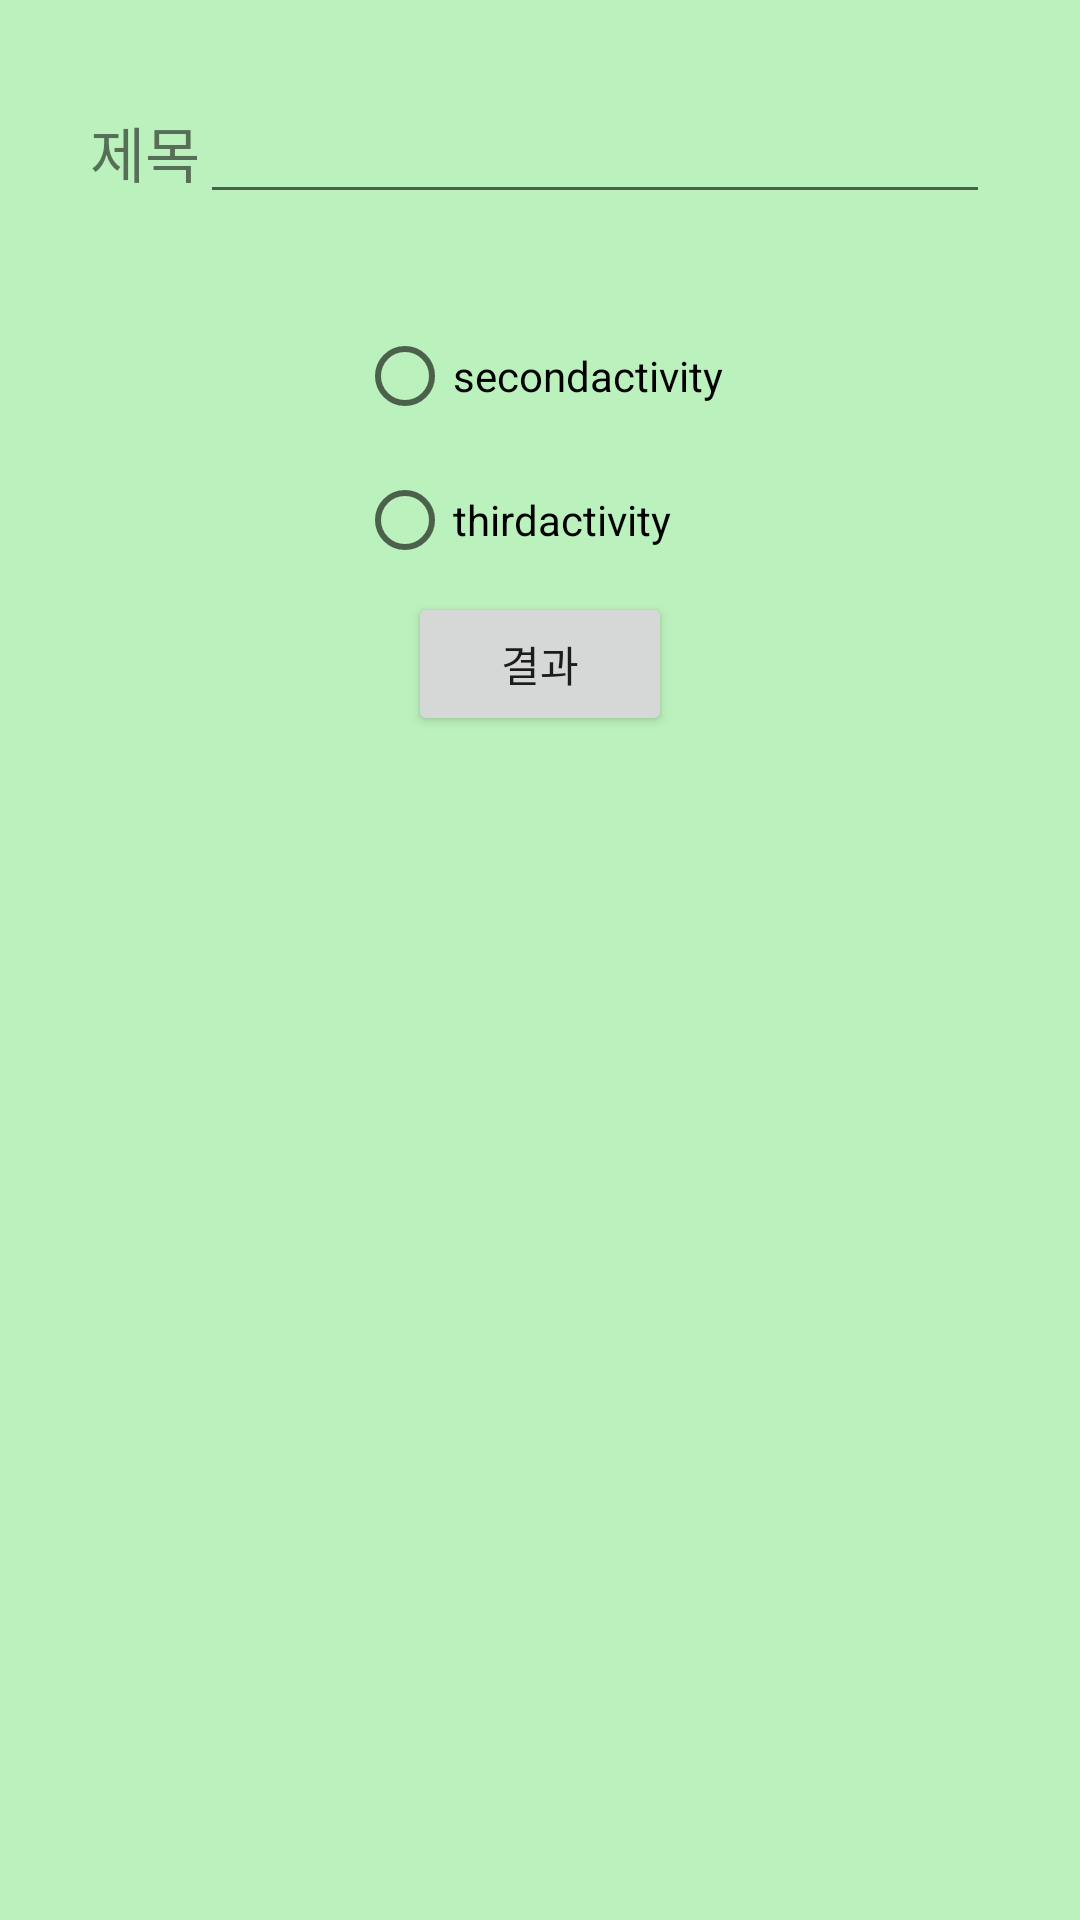

Here is an Android app screen rendered from its layout file. Give the layout XML and the strings, colors and styles it references.
<!-- AndroidManifest.xml: application theme Theme.Mirim_0727_3 -->
<!-- res/layout/activity_main.xml -->
<?xml version="1.0" encoding="utf-8"?>
<LinearLayout xmlns:android="http://schemas.android.com/apk/res/android"
    xmlns:app="http://schemas.android.com/apk/res-auto"
    xmlns:tools="http://schemas.android.com/tools"
    android:layout_width="match_parent"
    android:layout_height="match_parent"
    android:orientation="vertical"
    android:gravity="center_horizontal"
    android:background="#BBF1BC"
    tools:context=".MainActivity">
    <LinearLayout
        android:layout_width="match_parent"
        android:layout_height="wrap_content"
        android:gravity="center"
        android:padding="30dp"
        android:orientation="horizontal">

        <TextView
            android:layout_width="wrap_content"
            android:layout_height="wrap_content"
            android:textSize="20dp"
            android:text="제목"/>
        <EditText
            android:id="@+id/edit_title"
            android:layout_width="match_parent"
            android:layout_height="wrap_content"/>

    </LinearLayout>
    <RadioGroup
        android:id="@+id/rg"
        android:layout_width="wrap_content"
        android:layout_height="wrap_content">
        <RadioButton
            android:id="@+id/rd_second"
            android:layout_width="wrap_content"
            android:layout_height="wrap_content"
            android:text="secondactivity"/>
        <RadioButton
            android:id="@+id/rd_third"
            android:layout_width="wrap_content"
            android:layout_height="wrap_content"
            android:text="thirdactivity"/>
    </RadioGroup>

    <Button
        android:id="@+id/btn_start"
        android:layout_width="wrap_content"
        android:layout_height="wrap_content"
        android:text="결과"
        />

    <ImageView
        android:layout_width="match_parent"
        android:layout_height="wrap_content"
        android:src="@drawable/op"
        />

</LinearLayout>
<!-- resources referenced by this layout -->
<resources>
  <style name="Theme.Mirim_0727_3" parent="Theme.MaterialComponents.DayNight.DarkActionBar">
          
          <item name="colorPrimary">@color/purple_500</item>
          <item name="colorPrimaryVariant">@color/purple_700</item>
          <item name="colorOnPrimary">@color/white</item>
          
          <item name="colorSecondary">@color/teal_200</item>
          <item name="colorSecondaryVariant">@color/teal_700</item>
          <item name="colorOnSecondary">@color/black</item>
          
          <item name="android:statusBarColor" tools:targetApi="l">?attr/colorPrimaryVariant</item>
          
      </style>
  <!-- not gathered from this repository: default colours our renderer supplied (Android Studio template values) -->
  <color name="purple_500">#FF6200EE</color>
  <color name="purple_700">#FF3700B3</color>
  <color name="teal_200">#FF03DAC5</color>
  <color name="teal_700">#FF018786</color>
  <color name="black">#FF000000</color>
  <color name="white">#FFFFFFFF</color>
</resources>
